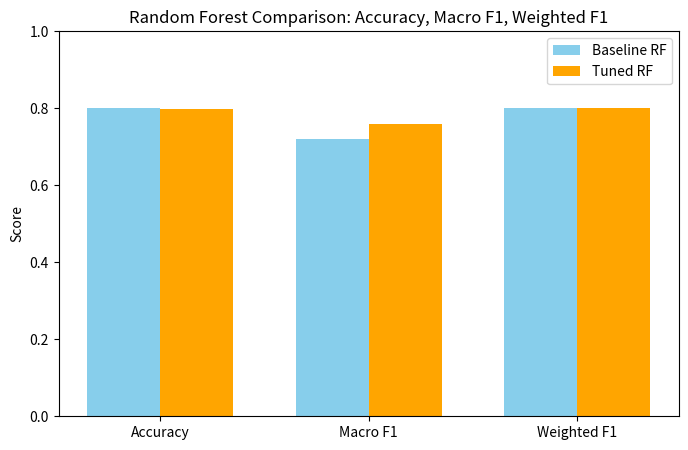

Write the Python code that produced this figure.
import matplotlib.pyplot as plt
import numpy as np
import os

# ============================
# INSERT YOUR METRICS HERE
# ============================
baseline_acc = 0.800
baseline_macro_f1 = 0.720
baseline_weighted_f1 = 0.800

tuned_acc = 0.7988137603795967
tuned_macro_f1 = 0.76
tuned_weighted_f1 = 0.80

# ============================
# PREPARE DATA
# ============================
metrics = ["Accuracy", "Macro F1", "Weighted F1"]

baseline_vals = [baseline_acc, baseline_macro_f1, baseline_weighted_f1]
tuned_vals = [tuned_acc, tuned_macro_f1, tuned_weighted_f1]

x = np.arange(len(metrics))
width = 0.35

# ============================
# CREATE MULTI-BAR PLOT
# ============================
plt.figure(figsize=(8,5))

plt.bar(x - width/2, baseline_vals, width, label="Baseline RF", color="skyblue")
plt.bar(x + width/2, tuned_vals, width, label="Tuned RF", color="orange")

plt.xticks(x, metrics)
plt.ylabel("Score")
plt.title("Random Forest Comparison: Accuracy, Macro F1, Weighted F1")
plt.ylim(0, 1)
plt.legend()

# ============================
# SAVE PNG TO Random_Forest
# ============================
save_path = os.path.join(os.getcwd(), "rf_metric_comparison.png")
plt.savefig(save_path, dpi=300, bbox_inches="tight")
plt.close()

print(f"Saved multi-bar comparison plot to: {save_path}")
